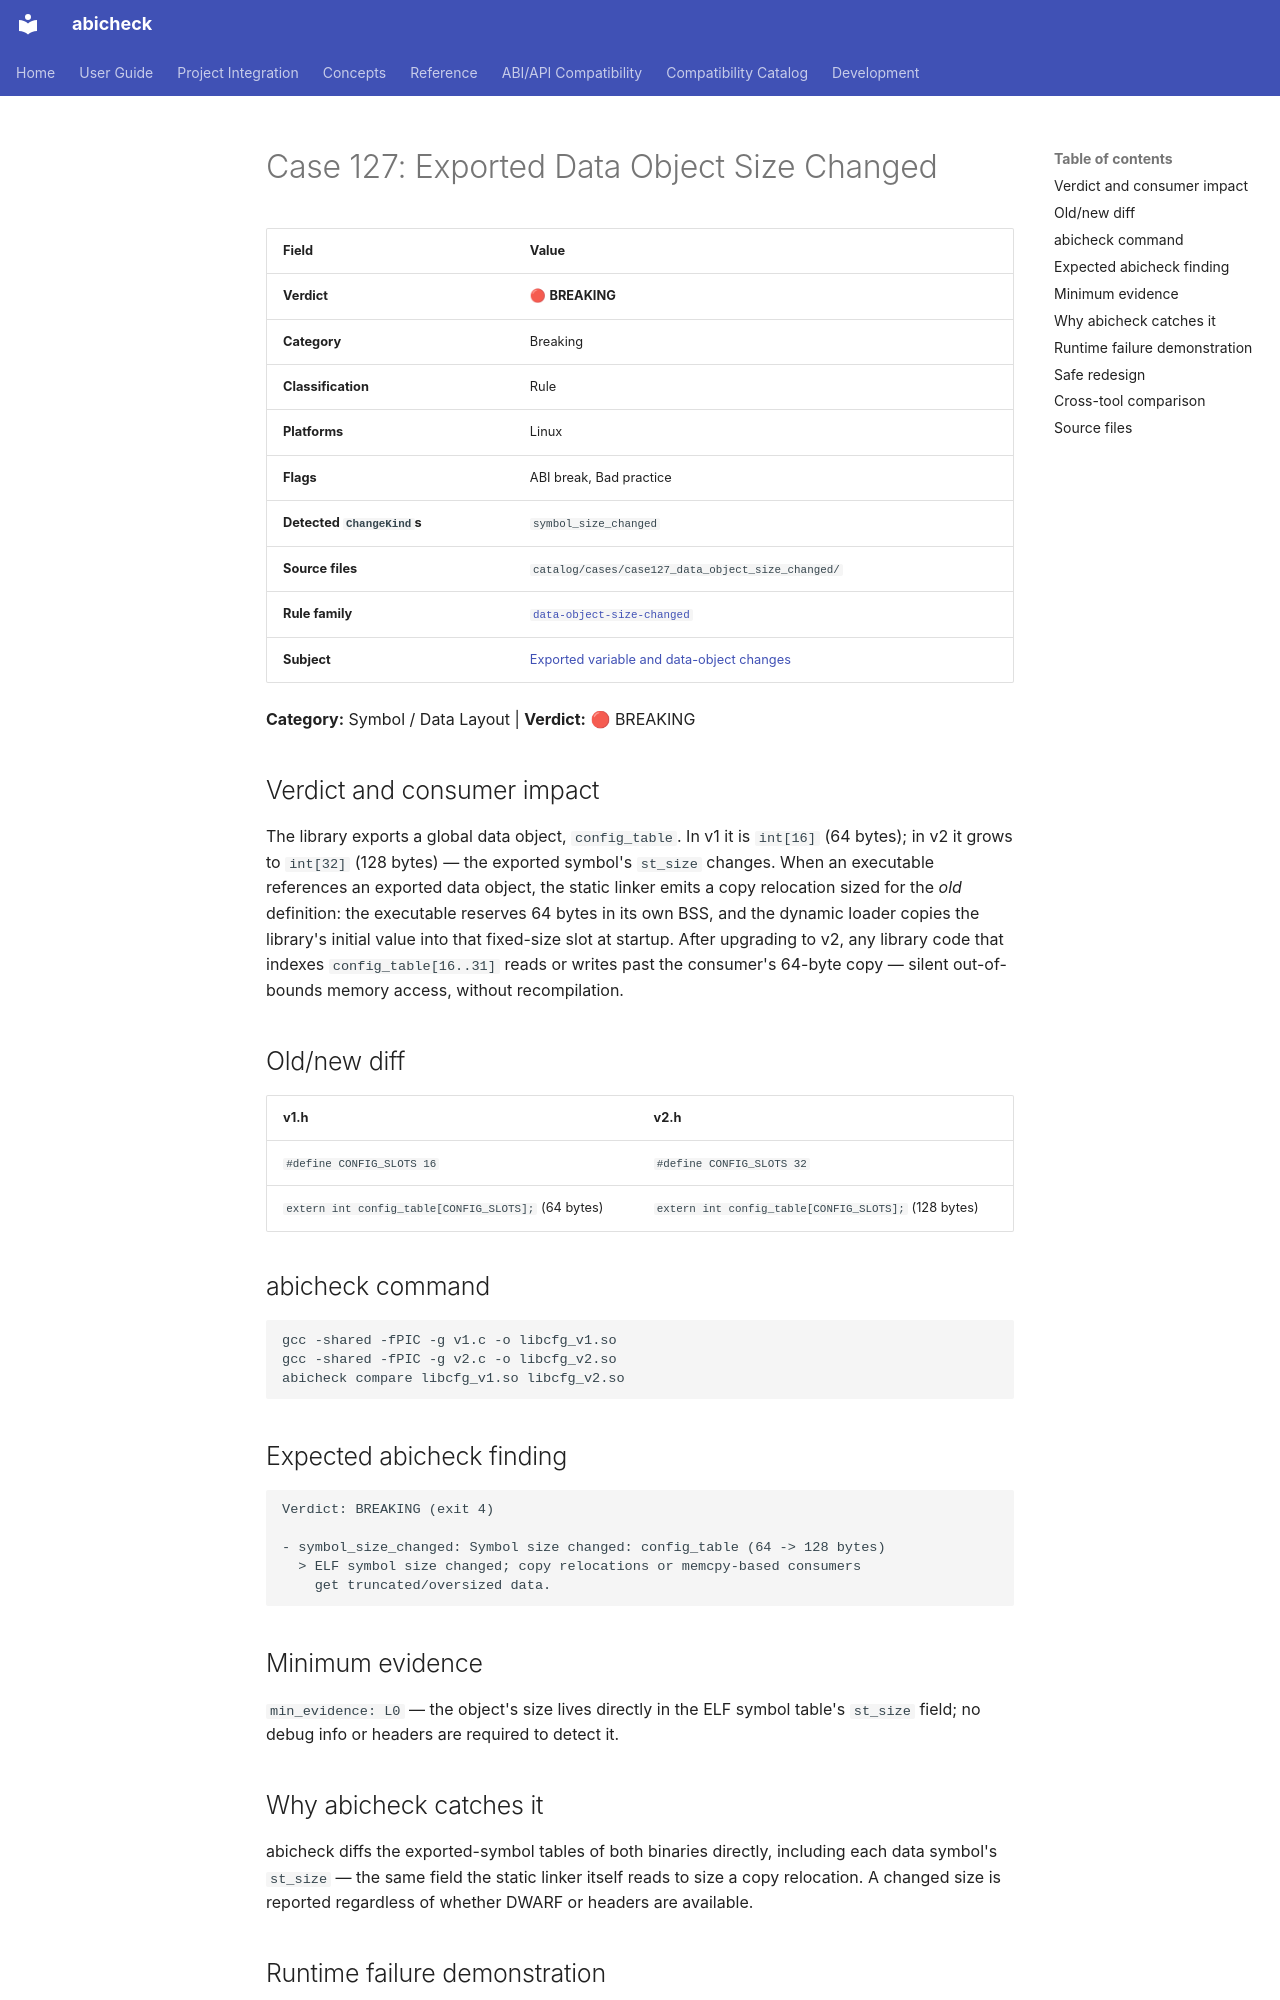

repository: abicheck/abicheck · page: reference/examples/case127_data_object_size_changed/index.html · generator: mkdocs

<!-- DO NOT EDIT — generated by scripts/gen_examples_docs.py. Source: catalog/cases/<case>/README.md + catalog/ground_truth.json. -->
# Case 127: Exported Data Object Size Changed

| Field | Value |
|-------|-------|
| **Verdict** | 🔴 **BREAKING** |
| **Category** | Breaking |
| **Classification** | Rule |
| **Platforms** | Linux |
| **Flags** | ABI break, Bad practice |
| **Detected `ChangeKind`s** | `symbol_size_changed` |
| **Source files** | `catalog/cases/case127_data_object_size_changed/` |
| **Rule family** | [`data-object-size-changed`](by-rule/data-object-size-changed.md) |
| **Subject** | [Exported variable and data-object changes](by-subject/exported-variable-and-data-object-changes.md) |

**Category:** Symbol / Data Layout | **Verdict:** 🔴 BREAKING

## Verdict and consumer impact

The library exports a global data object, `config_table`. In v1 it is
`int[16]` (64 bytes); in v2 it grows to `int[32]` (128 bytes) — the exported
symbol's `st_size` changes. When an executable references an exported data
object, the static linker emits a copy relocation sized for the *old*
definition: the executable reserves 64 bytes in its own BSS, and the dynamic
loader copies the library's initial value into that fixed-size slot at
startup. After upgrading to v2, any library code that indexes
`config_table[16..31]` reads or writes past the consumer's 64-byte copy —
silent out-of-bounds memory access, without recompilation.

## Old/new diff

| v1.h | v2.h |
|------|------|
| `#define CONFIG_SLOTS 16` | `#define CONFIG_SLOTS 32` |
| `extern int config_table[CONFIG_SLOTS];` (64 bytes) | `extern int config_table[CONFIG_SLOTS];` (128 bytes) |

## abicheck command

```bash
gcc -shared -fPIC -g v1.c -o libcfg_v1.so
gcc -shared -fPIC -g v2.c -o libcfg_v2.so
abicheck compare libcfg_v1.so libcfg_v2.so
```

## Expected abicheck finding

```text
Verdict: BREAKING (exit 4)

- symbol_size_changed: Symbol size changed: config_table (64 -> 128 bytes)
  > ELF symbol size changed; copy relocations or memcpy-based consumers
    get truncated/oversized data.
```

## Minimum evidence

`min_evidence: L0` — the object's size lives directly in the ELF symbol
table's `st_size` field; no debug info or headers are required to detect it.

## Why abicheck catches it

abicheck diffs the exported-symbol tables of both binaries directly,
including each data symbol's `st_size` — the same field the static linker
itself reads to size a copy relocation. A changed size is reported
regardless of whether DWARF or headers are available.
